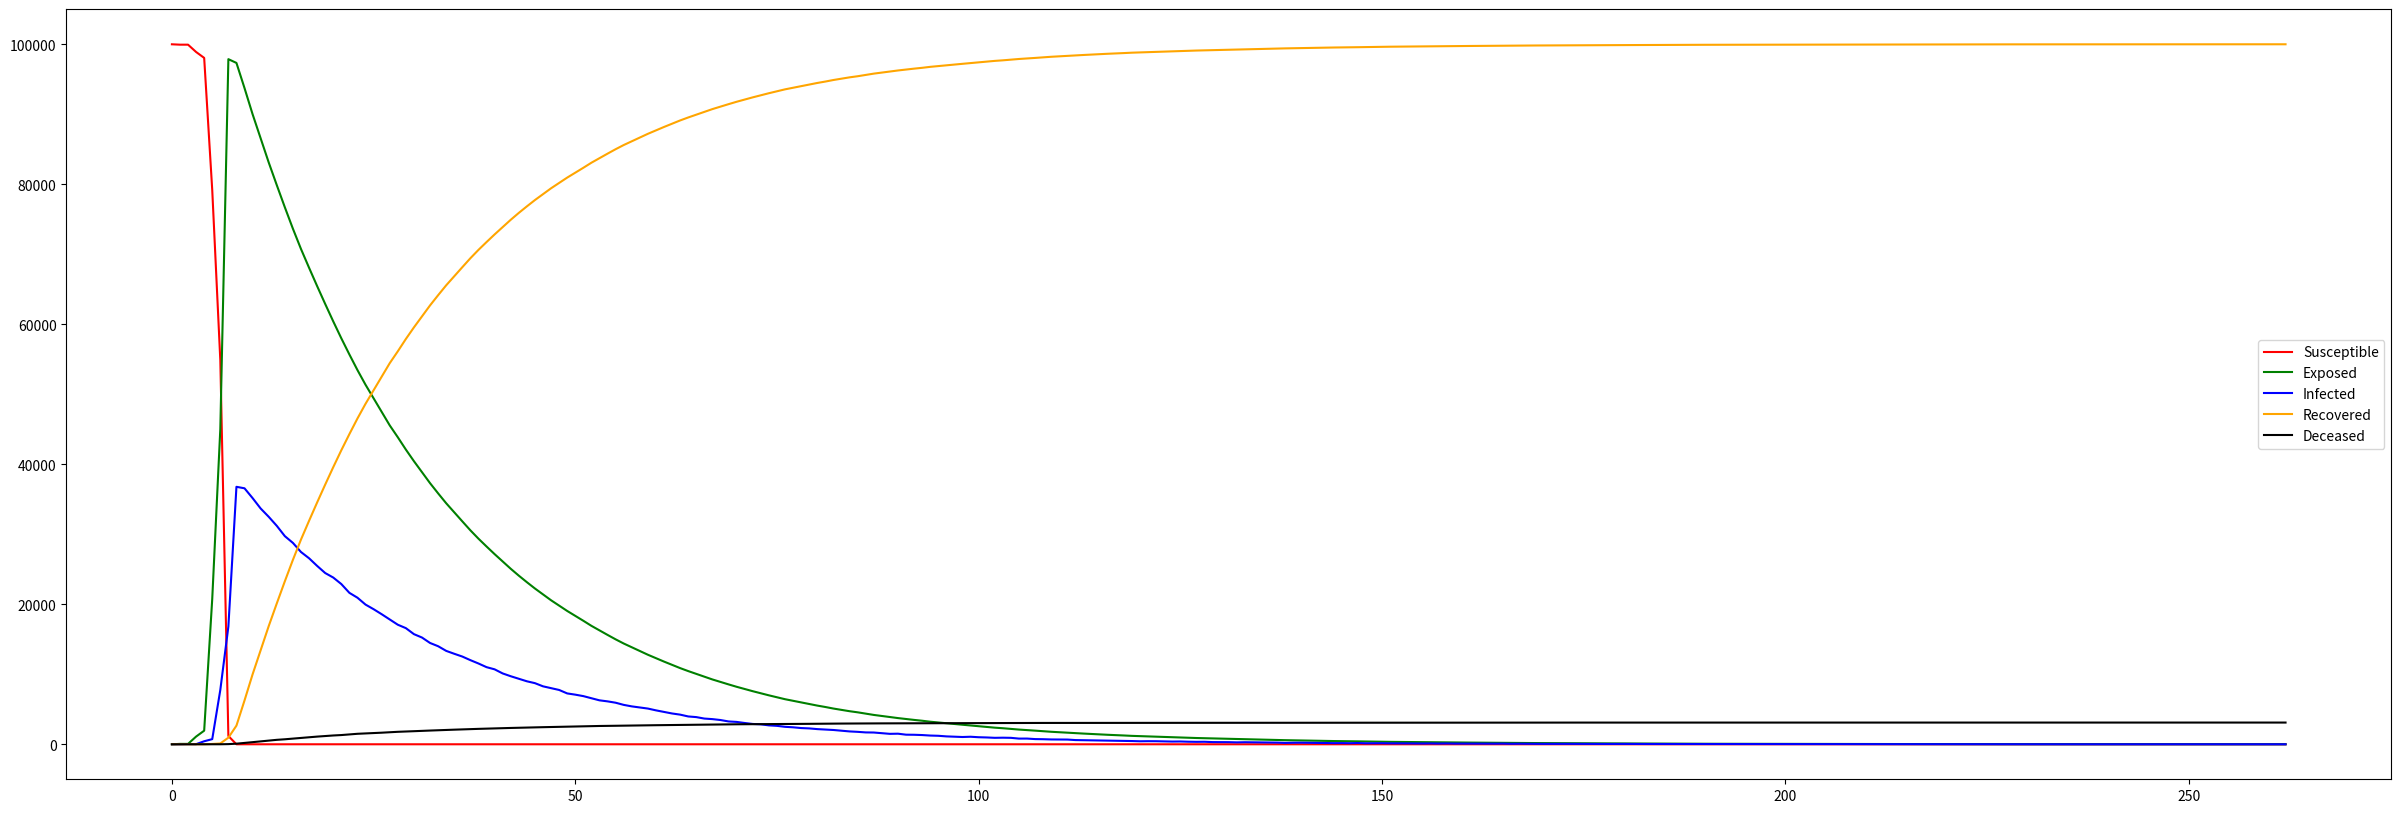

The matplotlib source for this figure:
from numpy.random import binomial
import matplotlib.pyplot as plt

'''
GROUPS:
    S: Susceptible
    E: Exposed --- NOTE: Exposed means infected, but not contagious
    I: Infected
    R: Recovered
    D: Deceased
'''

# REFERENCE THIS LINK FOR INFO ON SEIR: https://docs.idmod.org/projects/emod-hiv/en/latest/model-seir.html

if __name__ == '__main__':
    # Population size
    N = 100000

    # P(S -> E)
    alpha = .0005

    # P(E -> I) -- set as .375 because it usually takes 2-4 days to become infectious?
    # should think ab this a bit more
    exposed_rate = .375

    # P(I -> R)
    beta = .1

    # P(I -> D)
    recovery_rate = .97  # somewhere between [.97, .9975]
    death_rate = beta * (1 - recovery_rate)

    days = []
    for i in range(100):
        S = [N-1]
        E = [0]
        I = [1]
        R = [0]
        D = [0]
        t = 0

        # Run until all recovered or we run out of infected/exposed people
        while R[t] < (N + 1) and (I[t] > 0 or E[t] > 0):
            S.append(binomial(S[t], (1 - alpha) ** I[t]))
            R.append(R[t] + binomial(I[t], beta))
            D.append(D[t] + binomial(I[t], death_rate))
            I.append(binomial(E[t], exposed_rate))

            # NOTE: formula for E is what the formula for I was under the SIR model
            E.append(N + 1 - S[t + 1] - R[t + 1])


            t += 1

        days.append(t)
    print(sum(days) / len(days))

    plt.figure(figsize=(30, 10))
    plt.plot(range(0, t + 1), S, color='red', label='Susceptible')
    plt.plot(range(0, t + 1), E, color='green', label='Exposed')
    plt.plot(range(0, t + 1), I, color='blue', label='Infected')
    plt.plot(range(0, t + 1), R, color='orange', label='Recovered')
    plt.plot(range(0, t + 1), D, color='black', label='Deceased')
    plt.legend()
    plt.show()
